Labelled photos from "tobacco_processed", an image-classification folder in TadiKev/tobacco-leaf-tooling. The possible labels are: alternaria, cercospora, healthy.

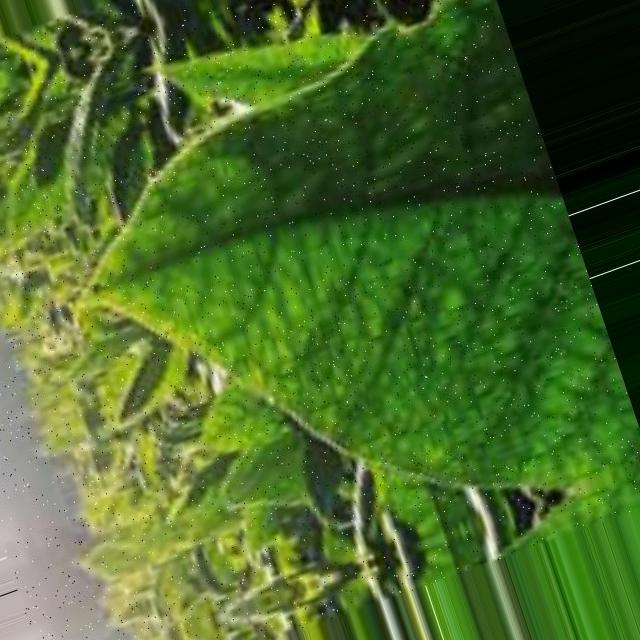
Label: healthy

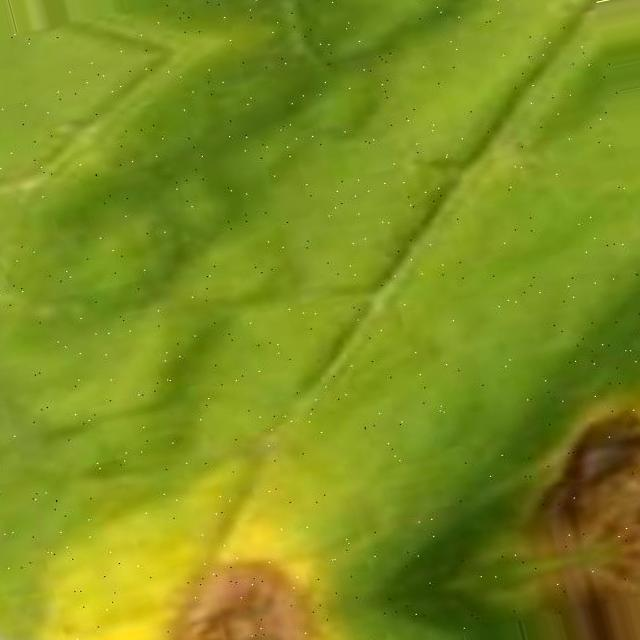
Label: cercospora

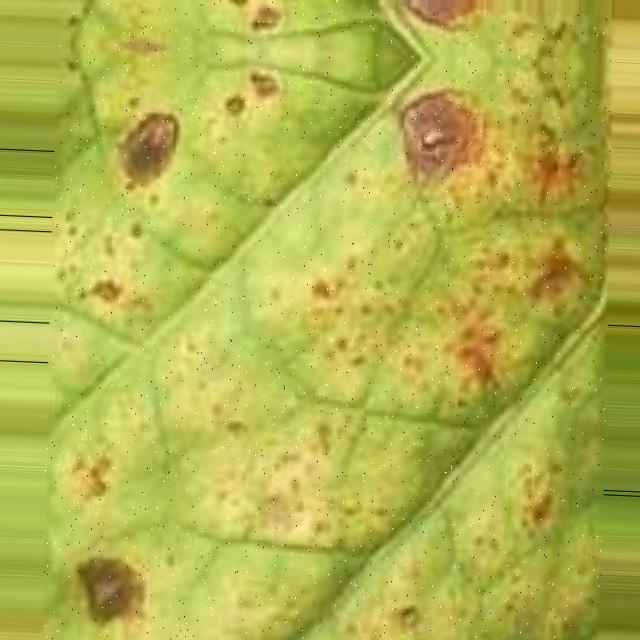
Label: alternaria

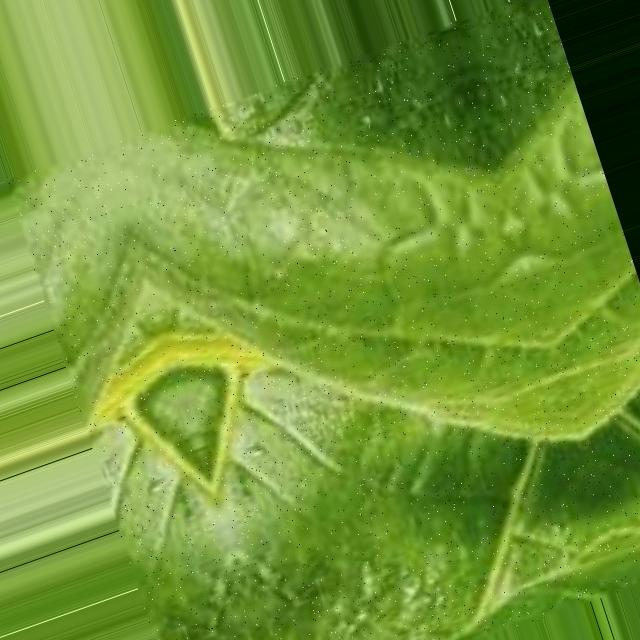
Label: healthy

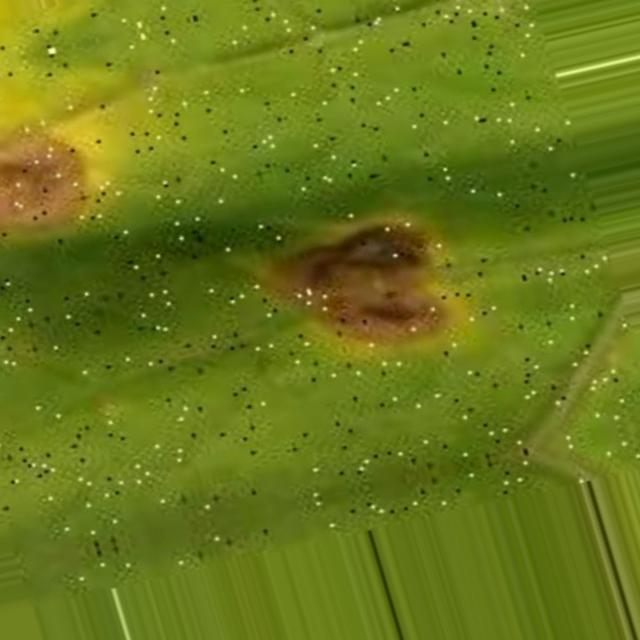
Label: cercospora

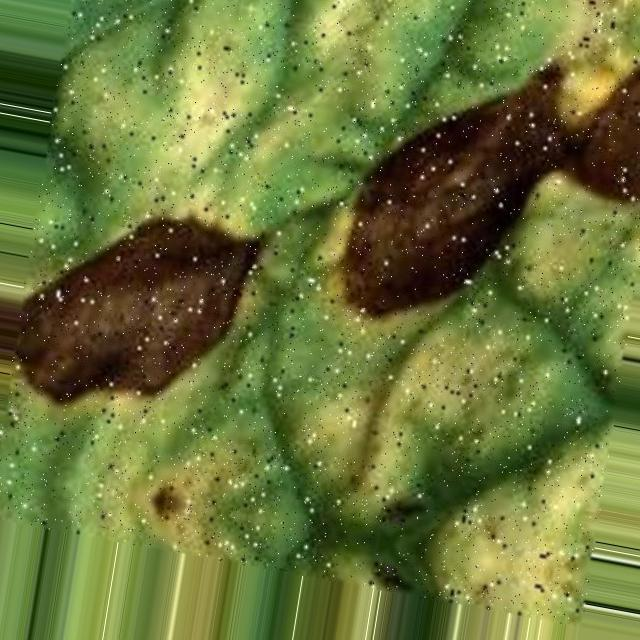
Label: alternaria
